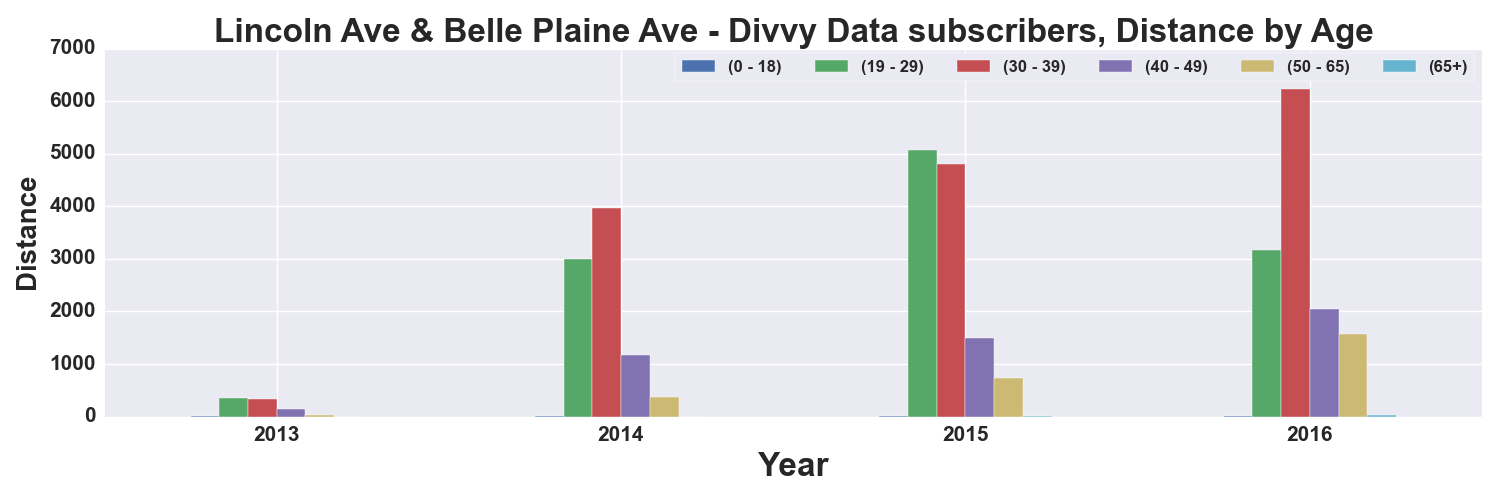

Values plotted in this chart, from the file beside it:
, START TIME YEAR, DISTANCE_Miles, DISTANCE_Miles, DISTANCE_Miles, DISTANCE_Miles, DISTANCE_Miles, DISTANCE_Miles
AGE_GROUP, , 0 - 18, 19 - 29, 30 - 39, 40 - 49, 50 - 65, 65+
0, 2013, 6.089, 361.3, 337.2, 143.6, 26.15, 
1, 2014, 6.832, 3005, 3972, 1173, 378.6, 0.2866
2, 2015, 18.07, 5070, 4802, 1498, 736, 6.21
3, 2016, 7.28, 3165, 6225, 2050, 1565, 28.5
